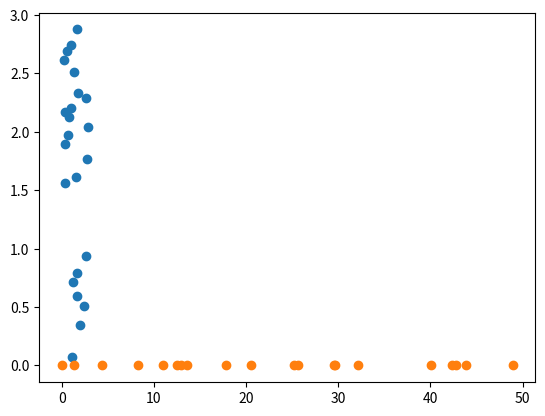

Here is the Python script that generated this plot:
import random
import matplotlib.pyplot
import math

def floatRangeGenerator(a, b, step):
    i = a
    while i < b:
        yield i
        i += step

def isNumChosen(epsilon, r):
    probability = epsilon * epsilon * r
    if random.random() < probability:   return True
    return False

def sum(list, last_index):
    U = 0
    for i in range(0, last_index):
        U += list[i]
    return U


a, b = 0, 500
epsilon = 1/170
r = 3

Z_epsilon = [ (z_epsilon_x,z_epsilon_y) for z_epsilon_x in floatRangeGenerator(a*epsilon, b*epsilon, epsilon)
                for z_epsilon_y in floatRangeGenerator(a*epsilon, b*epsilon, epsilon)]

PI_epsilon = [pi_epsilon for pi_epsilon in Z_epsilon if isNumChosen(epsilon, r)]


matplotlib.pyplot.scatter( [x[0] for x in PI_epsilon], [y[1] for y in PI_epsilon] )
matplotlib.pyplot.show()

lamb = 3
max = 20
T = [- lamb * math.log(random.random()) for i in range(0,max)]
sums = [sum(T,i) for i in range(0,max)]

matplotlib.pyplot.scatter(sums, [0 for i in range(0, max)])
matplotlib.pyplot.show()
